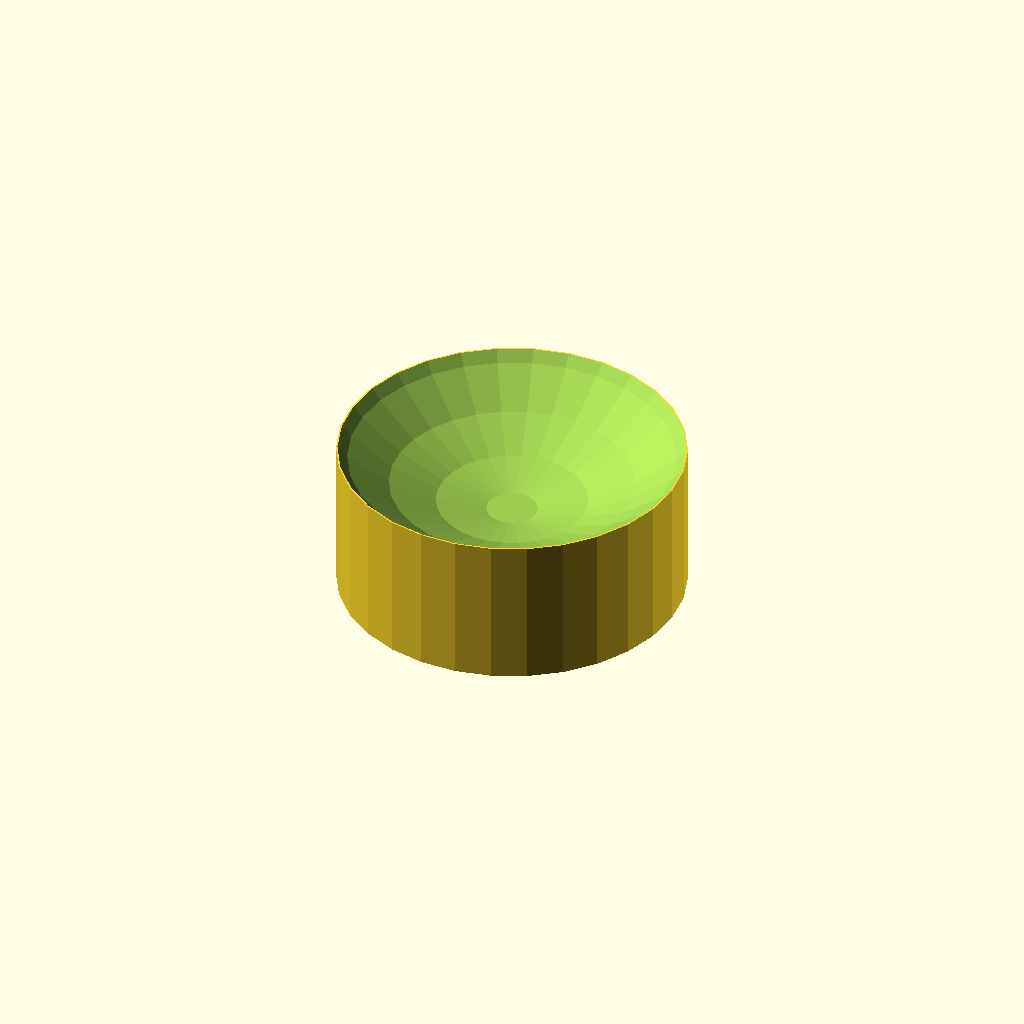
Cell 1: rendered with the file's own defaults.
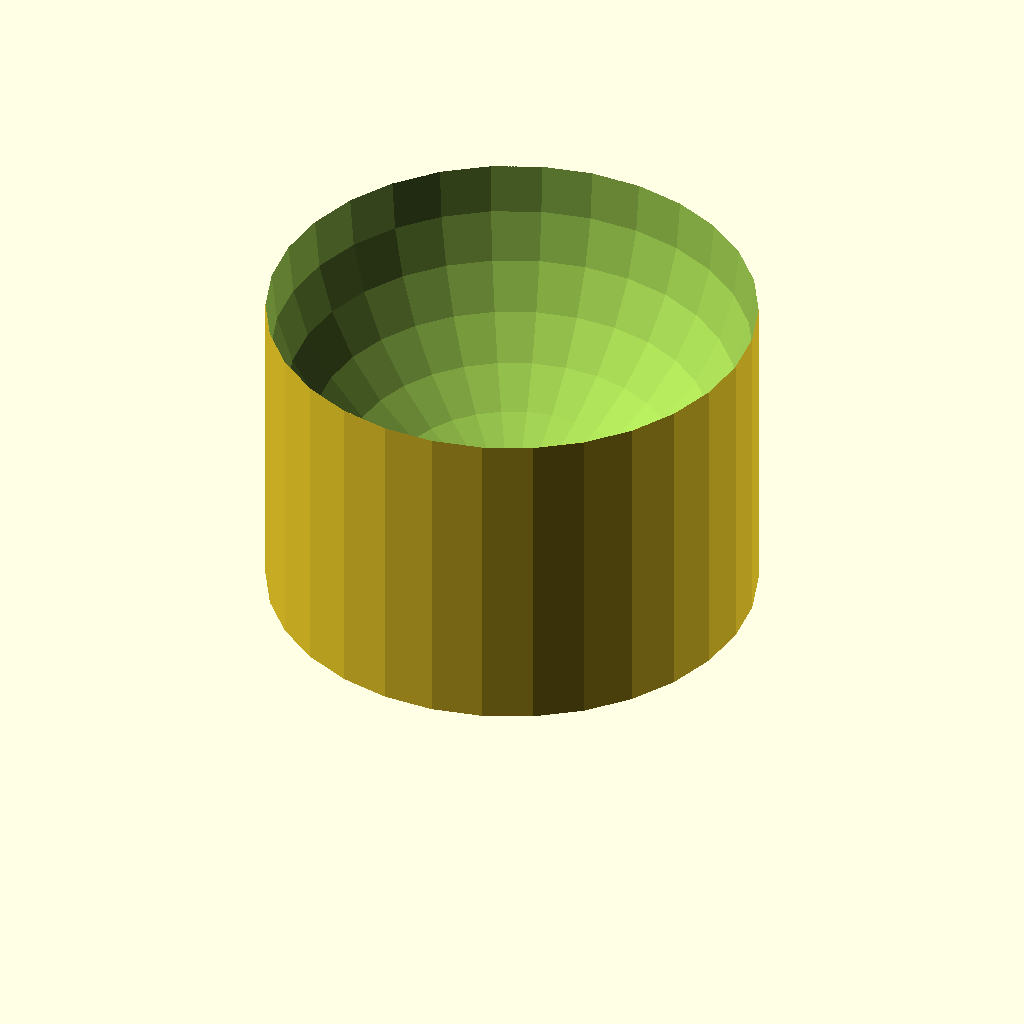
Cell 2: sink = 50 (everything else at default).
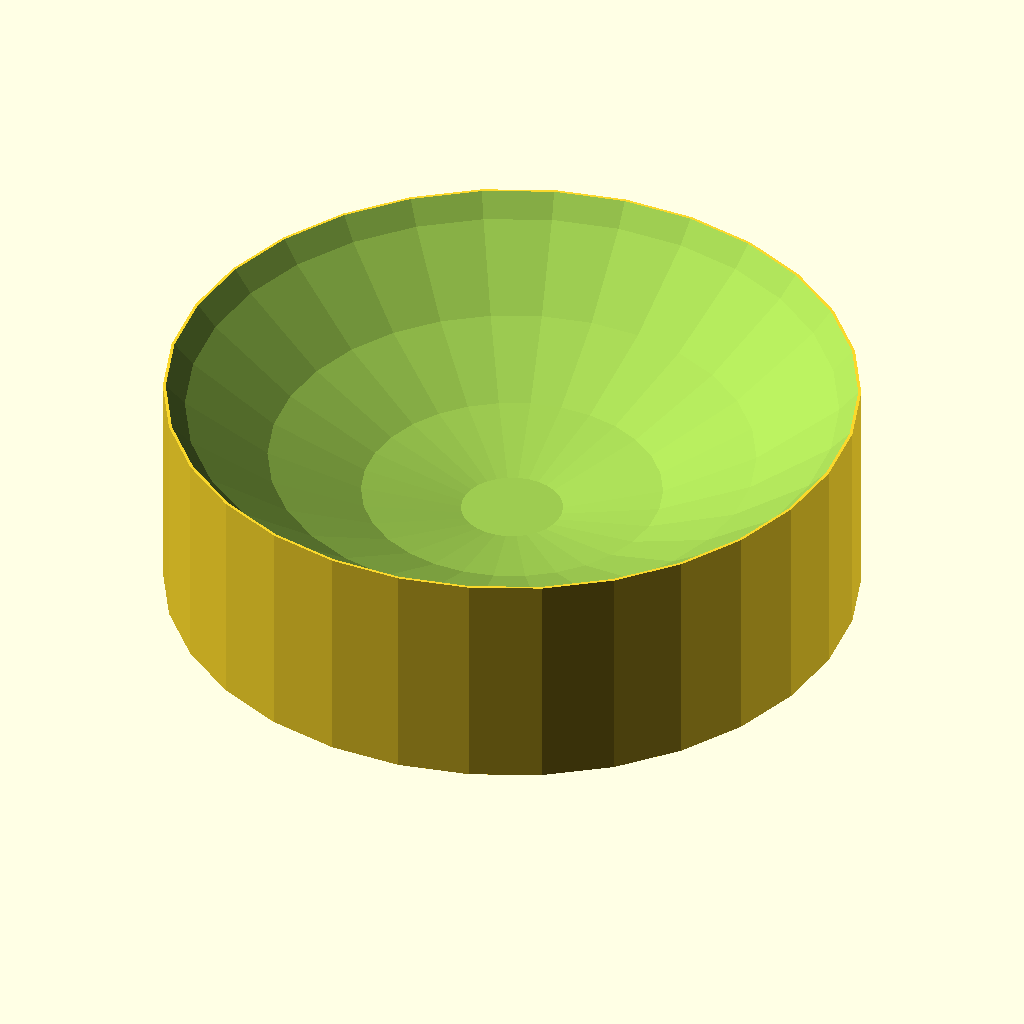
Cell 3: radius = 60 (everything else at default).
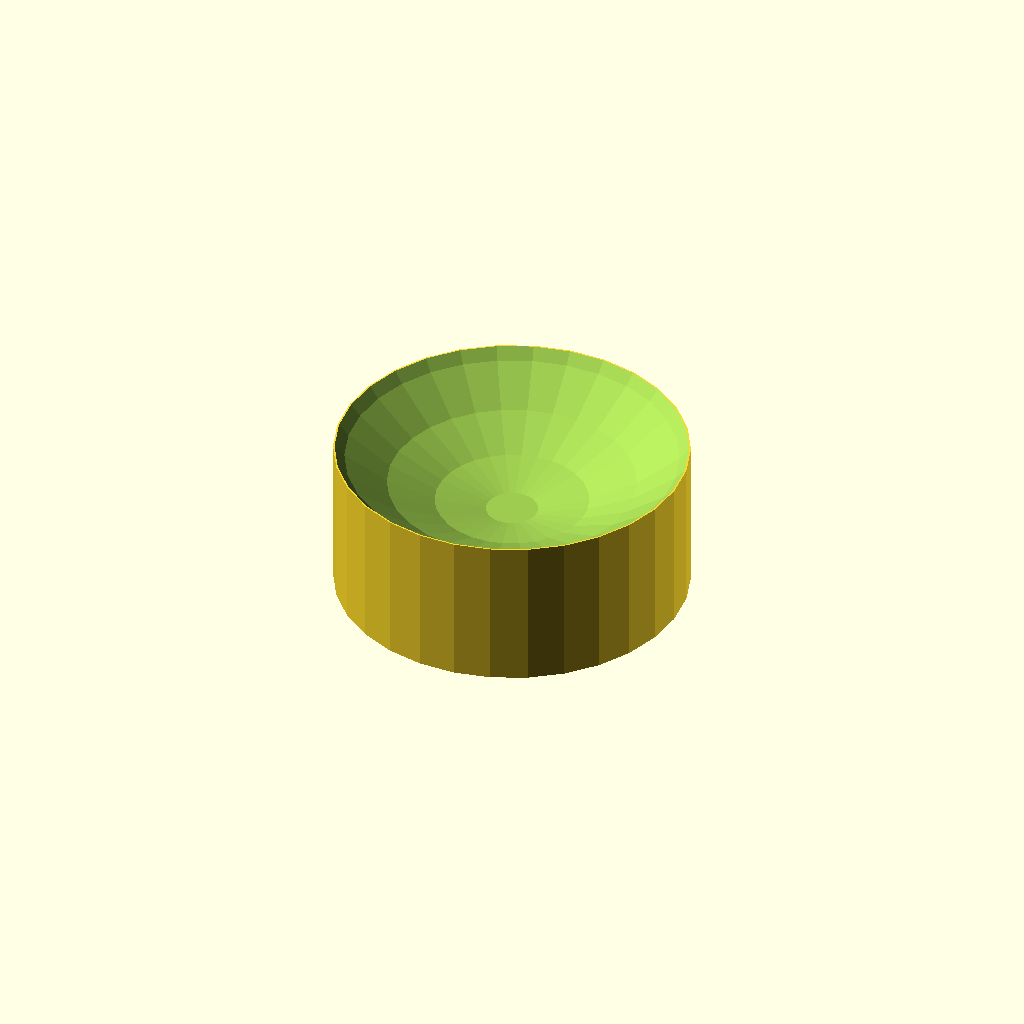
Cell 4: tol = 1 (everything else at default).
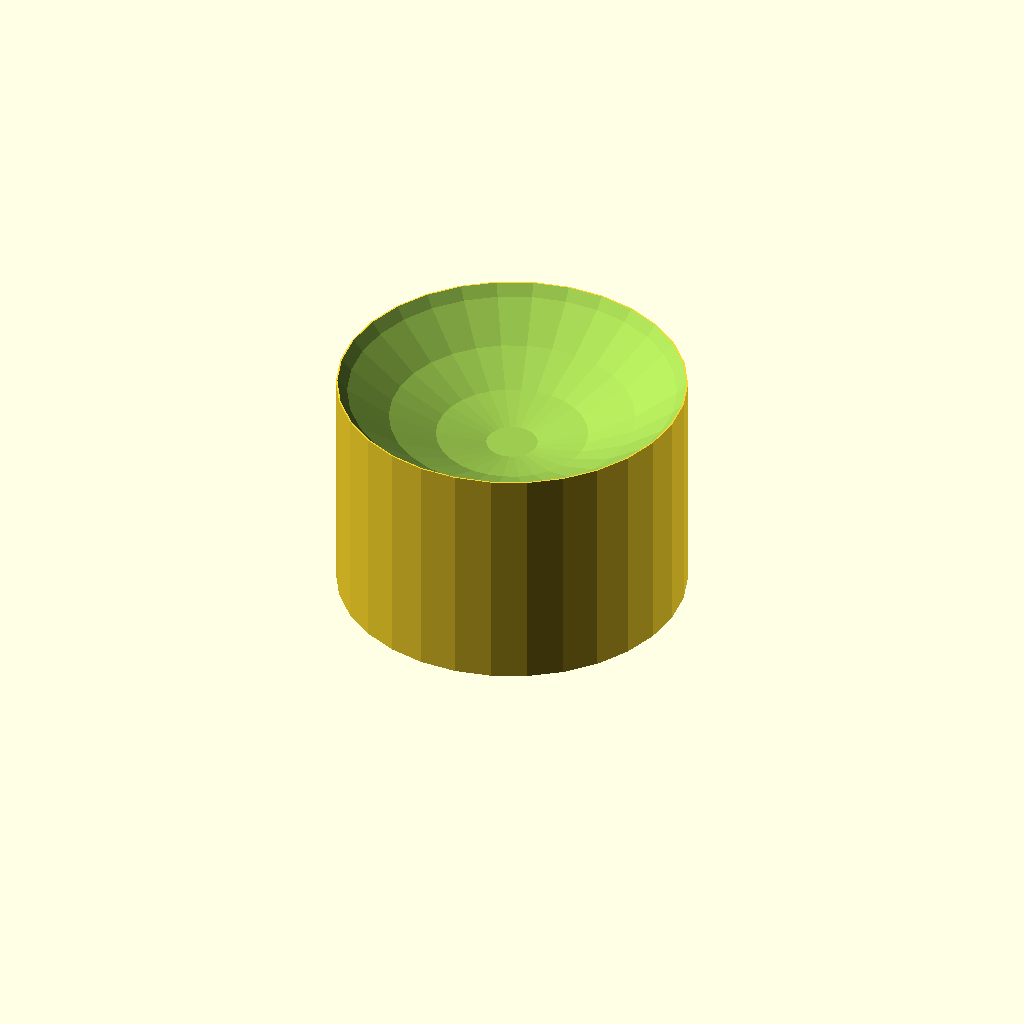
Cell 5: the same model with baseHeight = 20.
One fixed orthographic camera (rotation 55°, 0°, 25°; colour scheme Cornfield) for every cell.
The OpenSCAD source (inputs/thingiverse/thing-2362682/files/puzzle_sphere_stand.scad):
// simple stand for emmett's puzzle sphere

// radius of puzzle (mm)
radius=30;
// tolerance (mm)
tol=0.5;
// percent of sphere to sink into cylinder (%)
sink = 15; // [1:50]
// distance between bottom of puzzle and bottom of model (mm)
baseHeight = 10; 

r = radius+tol;
sphereCapRadius = sqrt((2*((r*sink)/50)*r)-pow(((r*sink)/50),2));

difference() {
    translate([0,0,baseHeight/2+((r*sink)/50)/2]) {
    cylinder(baseHeight+((r*sink)/50), sphereCapRadius, sphereCapRadius, true);
    }
    translate([0,0,r+baseHeight]) {
        sphere(r,true);
    }
}

translate([0,0,r+baseHeight]) {
        //sphere(r,true);  //uncomment to show sphere
}
Parameter table extracted from the source (name, type, default, range or options):
radius: number, default 30
tol: number, default 0.5
sink: number, default 15, range 1 to 50
baseHeight: number, default 10
